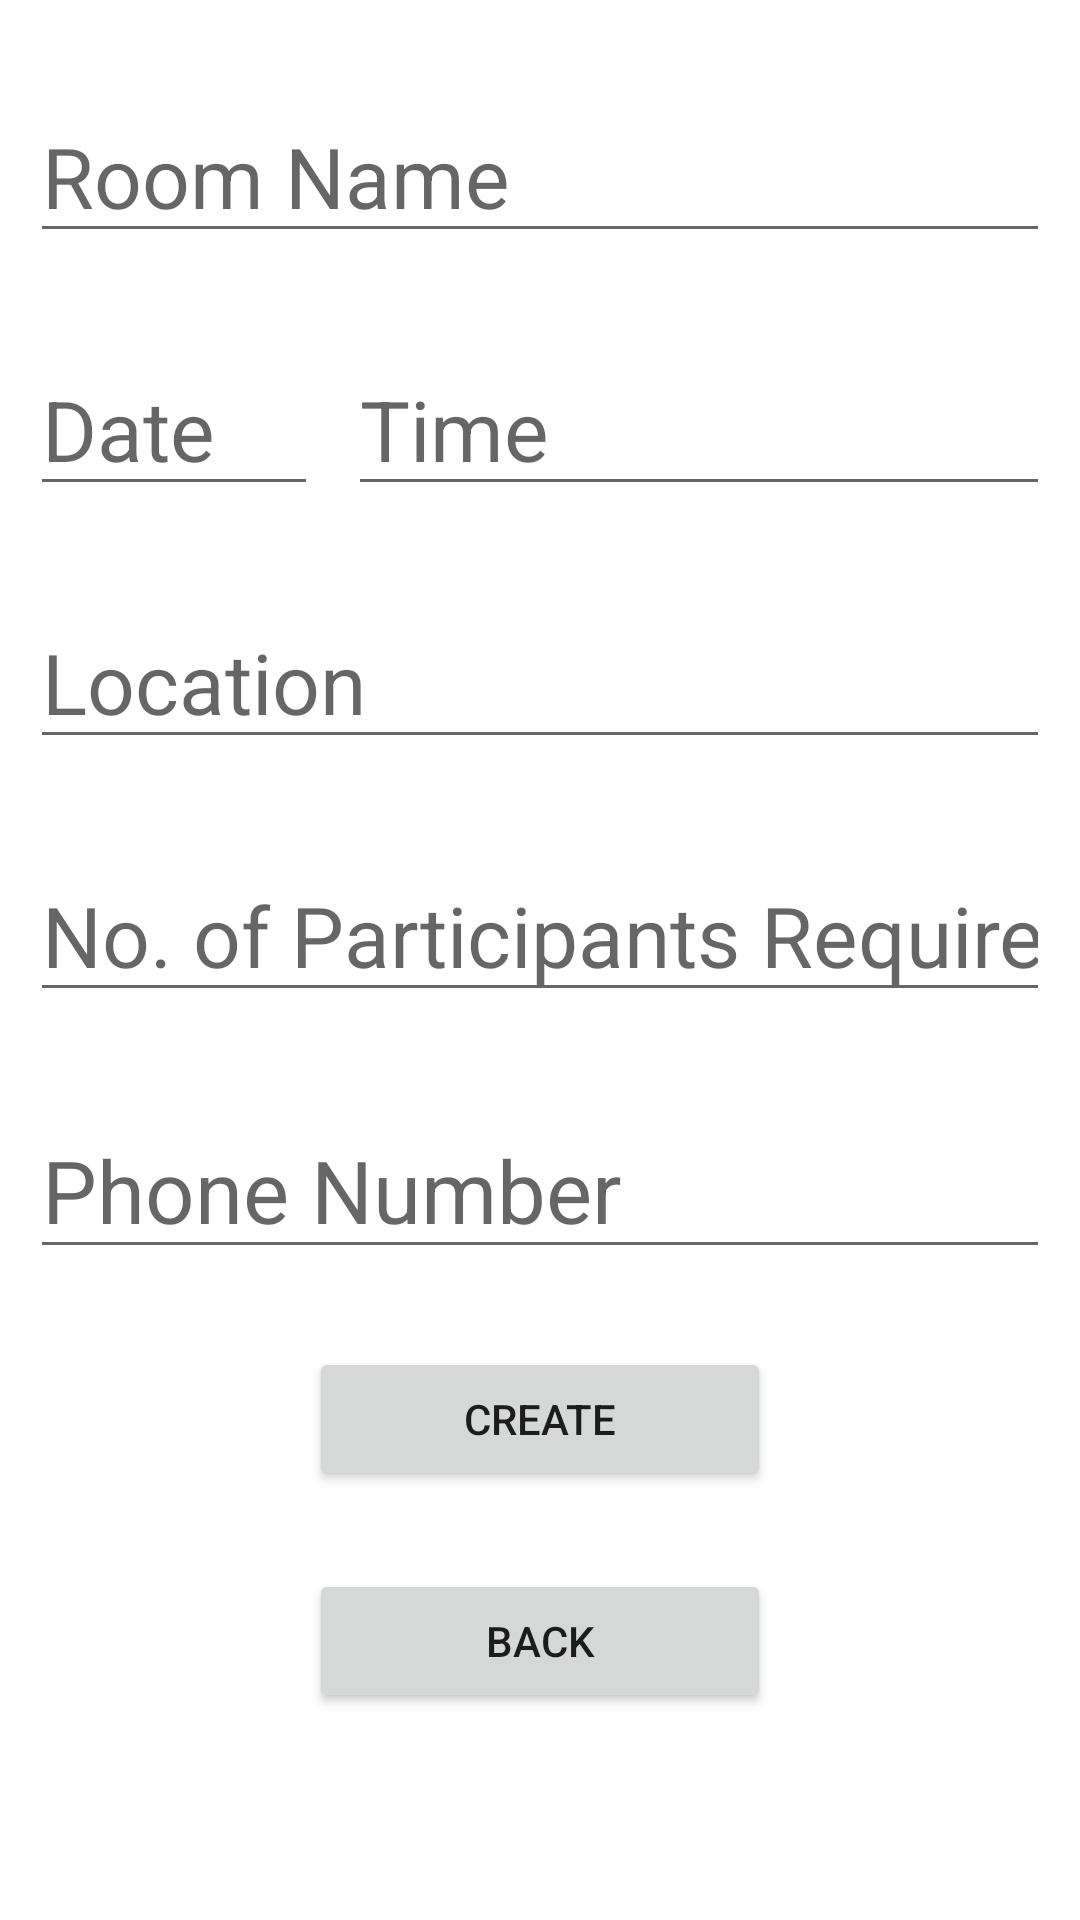

Write the Android layout XML for this screen, with the resource values it uses.
<!-- AndroidManifest.xml: application theme Theme.STD -->
<!-- res/layout/activity_main3.xml -->
<?xml version="1.0" encoding="utf-8"?>
<LinearLayout xmlns:android="http://schemas.android.com/apk/res/android"
    xmlns:app="http://schemas.android.com/apk/res-auto"
    xmlns:tools="http://schemas.android.com/tools"
    android:layout_width="match_parent"
    android:layout_height="match_parent"
    android:orientation="vertical"
    tools:context=".Main3">

    
    
    
    
    
    
    

    <EditText
        android:layout_width="match_parent"
        android:layout_height="wrap_content"
        android:id="@+id/roomname"
        android:layout_marginLeft="10dp"
        android:layout_marginTop="30dp"
        android:layout_marginRight="10dp"
        android:layout_marginBottom="30dp"
        android:hint="Room Name"
        android:textColor="@color/black"
        android:textSize="28sp" />

    <LinearLayout
        android:layout_width="match_parent"
        android:layout_height="wrap_content"
        android:orientation="horizontal">

        <EditText
            android:id="@+id/editTextDate"
            android:layout_width="202dp"
            android:layout_height="wrap_content"
            android:layout_marginLeft="10dp"
            android:layout_marginBottom="30dp"
            android:layout_weight="1"
            android:ems="10"
            android:hint="Date"
            android:inputType="date"
            android:textSize="28dp" />


        <EditText
            android:id="@+id/editTextTime"
            android:layout_width="match_parent"
            android:layout_height="wrap_content"
            android:layout_marginLeft="10dp"
            android:layout_marginRight="10dp"
            android:layout_weight="1"
            android:ems="10"
            android:hint="Time"
            android:inputType="time"
            android:textSize="28dp" />
    </LinearLayout>

    <EditText
        android:layout_width="match_parent"
        android:id="@+id/editLocation"
        android:layout_height="wrap_content"
        android:layout_marginLeft="10dp"
        android:layout_marginRight="10dp"
        android:hint="Location"
        android:textSize="28dp" />
    

    <EditText
        android:id="@+id/editTextParticipant"
        android:layout_width="match_parent"
        android:layout_height="wrap_content"
        android:layout_marginLeft="10dp"
        android:layout_marginTop="30dp"
        android:layout_marginRight="10dp"
        android:ems="10"
        android:hint="No. of Participants Required"
        android:inputType="number"
        android:textSize="28dp" />

    <EditText

        android:layout_width="match_parent"
        android:id="@+id/editTextPhone"
        android:layout_height="wrap_content"
        android:layout_marginLeft="10dp"
        android:layout_marginTop="30dp"
        android:layout_marginRight="10dp"
        android:ems="10"
        android:hint="Phone Number"
        android:inputType="phone"
        android:textSize="29dp" />










    <Button
        android:id="@+id/createBtn"
        android:layout_width="match_parent"
        android:layout_height="wrap_content"
        android:text="Create"
        android:layout_marginTop="26dp"
        android:layout_marginLeft="103dp"
        android:layout_marginRight="103dp"/>

    <Button
        android:id="@+id/back1Btn"
        android:layout_width="match_parent"
        android:layout_height="wrap_content"
        android:text="Back"
        android:layout_marginTop="26dp"
        android:layout_marginLeft="103dp"
        android:layout_marginRight="103dp"/>

</LinearLayout>
<!-- resources referenced by this layout -->
<resources>
  <color name="black">#FF000000</color>
  <style name="Theme.STD" parent="Theme.MaterialComponents.DayNight.NoActionBar">
          
          <item name="colorPrimary">@color/purple_500</item>
          <item name="colorPrimaryVariant">@color/purple_700</item>
          <item name="colorOnPrimary">@color/white</item>
          
          <item name="colorSecondary">@color/teal_200</item>
          <item name="colorSecondaryVariant">@color/teal_700</item>
          <item name="colorOnSecondary">@color/black</item>
          
          <item name="android:statusBarColor">?attr/colorPrimaryVariant</item>
          
      </style>
  <color name="purple_500">#FF6200EE</color>
  <color name="purple_700">#FF3700B3</color>
  <color name="white">#FFFFFFFF</color>
  <color name="teal_200">#FF03DAC5</color>
  <color name="teal_700">#FF018786</color>
</resources>
